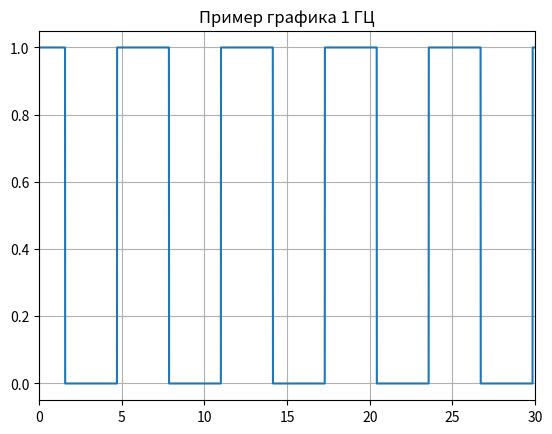

Python code for this plot:
import matplotlib.pyplot as plt
import numpy as np

points_count = 10000
width = 10
frequency = 1


def calculate_coordinates_harmonic(frequency):
    global points_count, width, points_count
    x = np.linspace(0, width * np.pi, points_count)
    y = 2 * np.cos(frequency * x)
    return x, y


def calculate_coordinates_digital(frequency):
    global points_count, width, points_count
    x = np.linspace(0, width * np.pi, points_count)
    y = (np.sign(np.cos(frequency * x)) + 1) / 2
    return x, y


def calculate_coordinates_spectrum(frequency):
    global points_count, width, points_count
    signal = np.sin(2 * np.pi * frequency * np.arange(0, 1.0, 1/points_count))
    frequency_spectrum = np.fft.rfft(signal)
    frequencies = np.fft.rfftfreq(len(signal), d=1 / points_count)
    return frequencies, np.abs(frequency_spectrum)


x, y = calculate_coordinates_digital(frequency)
plt.plot(x, y, marker=None, linestyle='-')


plt.title(f'Пример графика {frequency} ГЦ')
plt.xlim(0, 30)
plt.grid()
plt.show()
